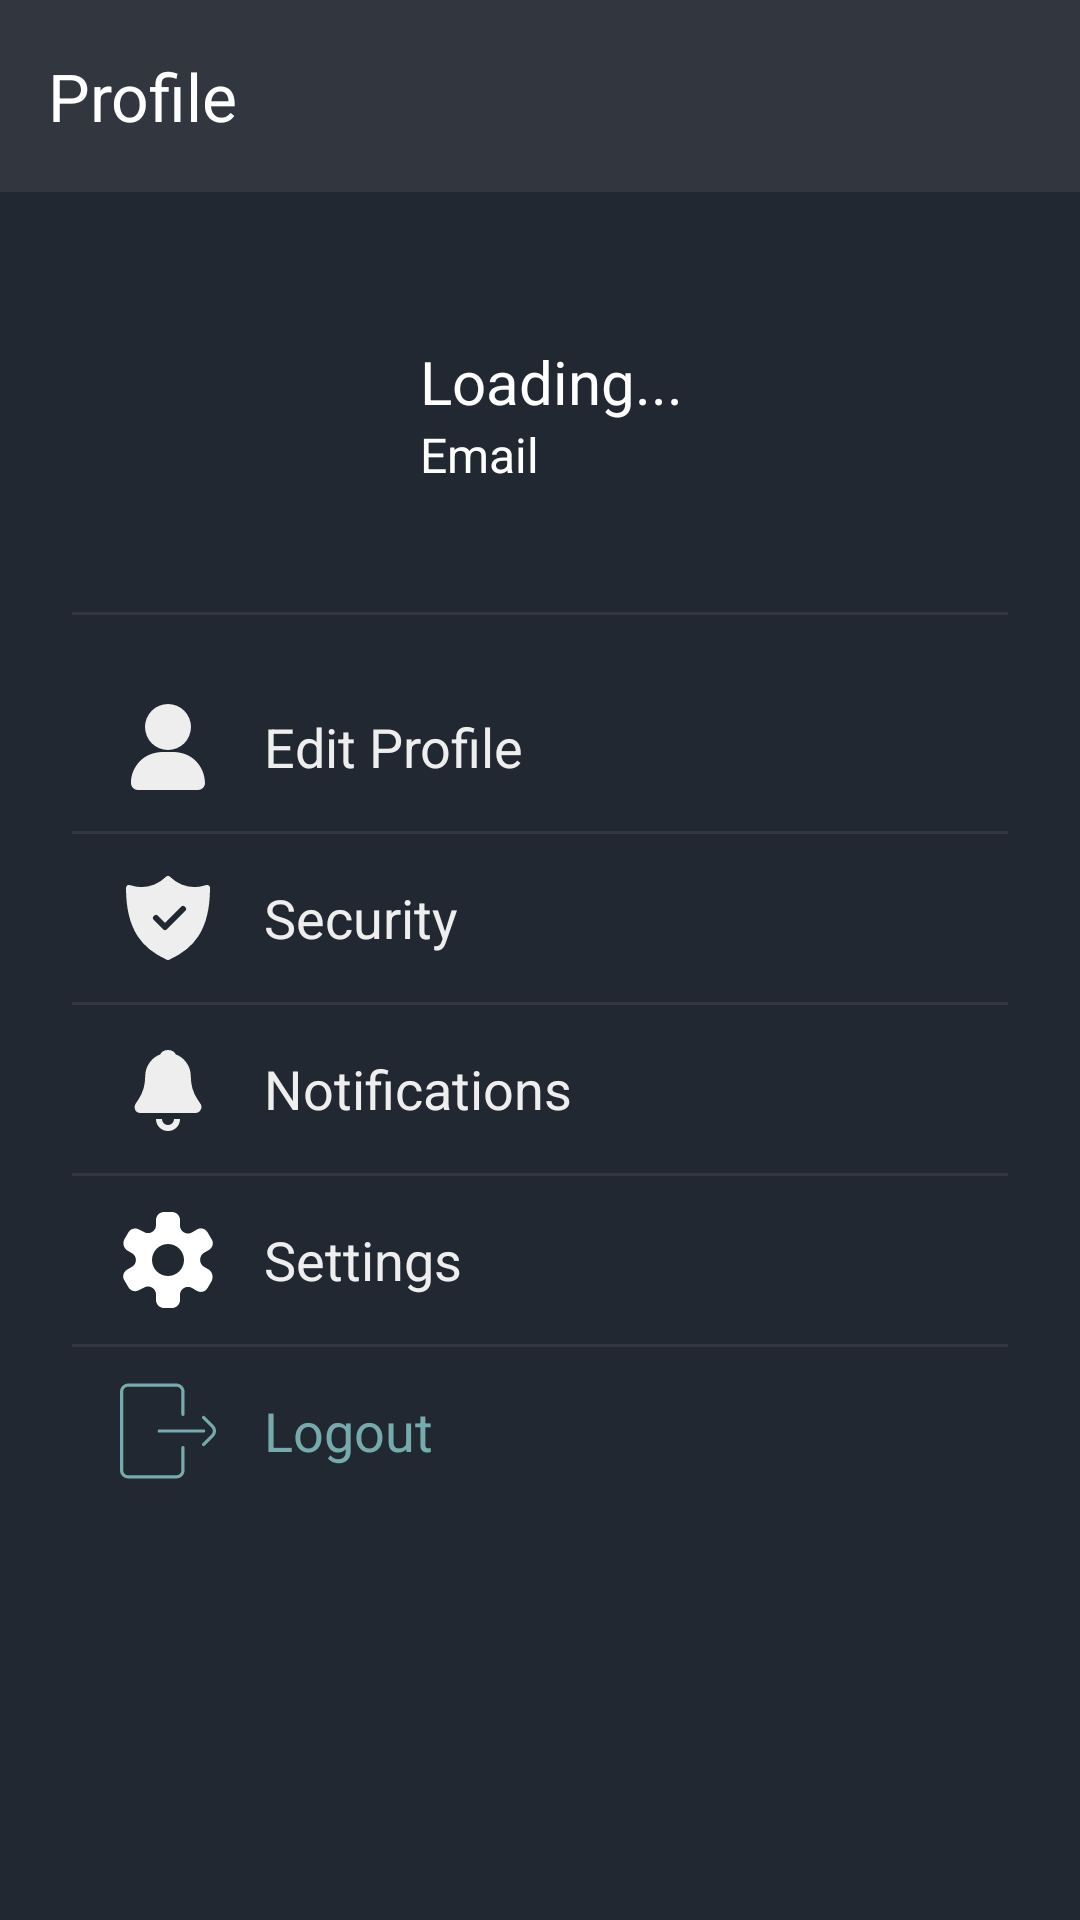

The Android layout XML behind this screen, and the referenced resources:
<!-- AndroidManifest.xml: application theme Theme.App.AniWatch -->
<!-- res/layout/fragment_account.xml -->
<LinearLayout xmlns:android="http://schemas.android.com/apk/res/android"
    xmlns:app="http://schemas.android.com/apk/res-auto"
    xmlns:tools="http://schemas.android.com/tools"
    android:layout_width="match_parent"
    android:layout_height="match_parent"
    android:orientation="vertical"
    android:background="@color/black"
    tools:context=".fragment.AccountFragment">

    
    <androidx.appcompat.widget.Toolbar
        android:id="@+id/accountToolBar"
        android:layout_width="match_parent"
        android:layout_height="?attr/actionBarSize"
        android:background="@color/nav_bar_color"
        app:title="Profile"
        app:titleTextColor="@android:color/white" />

    
    <LinearLayout
        android:layout_width="match_parent"
        android:layout_height="2000dp"
        android:background="@color/black"
        android:orientation="vertical"
        android:padding="24dp">

        
        <LinearLayout
            android:layout_width="match_parent"
            android:layout_height="wrap_content"
            android:gravity="center_vertical"
            android:orientation="horizontal">

            <ImageView
                android:id="@+id/profile"
                android:layout_width="100dp"
                android:layout_height="100dp"
                android:layout_marginEnd="16dp"
                android:scaleType="centerCrop"
                android:src="@drawable/account" />

            <LinearLayout
                android:layout_width="wrap_content"
                android:layout_height="wrap_content"
                android:orientation="vertical">

                <TextView
                    android:id="@+id/fullName"
                    android:layout_width="wrap_content"
                    android:layout_height="wrap_content"
                    android:text="Loading..."
                    android:textColor="@android:color/white"
                    android:textSize="20sp" />

                <TextView
                    android:id="@+id/email"
                    android:layout_width="wrap_content"
                    android:layout_height="wrap_content"
                    android:text="Email"
                    android:textColor="@android:color/white"
                    android:textSize="16sp" />
            </LinearLayout>
        </LinearLayout>

        
        <View
            android:layout_width="match_parent"
            android:layout_height="1dp"
            android:layout_marginVertical="16dp"
            android:background="@color/gray" />

        
        <LinearLayout
            android:layout_width="match_parent"
            android:layout_height="wrap_content"
            android:orientation="vertical">

            
            <LinearLayout
                android:layout_width="match_parent"
                android:layout_height="wrap_content"
                android:clickable="true"
                android:focusable="true"
                android:gravity="center_vertical"
                android:orientation="horizontal"
                android:paddingVertical="12dp">

                <ImageView
                    android:layout_width="32dp"
                    android:layout_height="32dp"
                    android:layout_marginStart="16dp"
                    android:src="@drawable/user" />

                <TextView
                    android:id="@+id/editProfile"
                    android:layout_width="0dp"
                    android:layout_height="wrap_content"
                    android:layout_marginStart="16dp"
                    android:layout_weight="1"
                    android:text="Edit Profile"
                    android:textColor="@color/white"
                    android:textSize="18sp" />

                <ImageView
                    android:layout_width="24dp"
                    android:layout_height="24dp"
                    android:layout_marginEnd="16dp"
                    android:src="@drawable/arrow_right" />
            </LinearLayout>

            <View
                android:layout_width="match_parent"
                android:layout_height="1dp"
                android:background="@color/gray" />

            
            <LinearLayout
                android:layout_width="match_parent"
                android:layout_height="wrap_content"
                android:clickable="true"
                android:focusable="true"
                android:gravity="center_vertical"
                android:orientation="horizontal"
                android:paddingVertical="12dp">

                <ImageView
                    android:layout_width="32dp"
                    android:layout_height="32dp"
                    android:layout_marginStart="16dp"
                    android:src="@drawable/security" />

                <TextView
                    android:id="@+id/security"
                    android:layout_width="0dp"
                    android:layout_height="wrap_content"
                    android:layout_marginStart="16dp"
                    android:layout_weight="1"
                    android:text="Security"
                    android:textColor="@color/white"
                    android:textSize="18sp" />

                <ImageView
                    android:layout_width="24dp"
                    android:layout_height="24dp"
                    android:layout_marginEnd="16dp"
                    android:src="@drawable/arrow_right" />
            </LinearLayout>

            <View
                android:layout_width="match_parent"
                android:layout_height="1dp"
                android:background="@color/gray" />

            
            <LinearLayout
                android:layout_width="match_parent"
                android:layout_height="wrap_content"
                android:clickable="true"
                android:focusable="true"
                android:gravity="center_vertical"
                android:orientation="horizontal"
                android:paddingVertical="12dp">

                <ImageView
                    android:layout_width="32dp"
                    android:layout_height="32dp"
                    android:layout_marginStart="16dp"
                    android:src="@drawable/notif" />

                <TextView
                    android:id="@+id/notifications"
                    android:layout_width="0dp"
                    android:layout_height="wrap_content"
                    android:layout_marginStart="16dp"
                    android:layout_weight="1"
                    android:text="Notifications"
                    android:textColor="@color/white"
                    android:textSize="18sp" />

                <ImageView
                    android:layout_width="24dp"
                    android:layout_height="24dp"
                    android:layout_marginEnd="16dp"
                    android:src="@drawable/arrow_right" />
            </LinearLayout>

            <View
                android:layout_width="match_parent"
                android:layout_height="1dp"
                android:background="@color/gray" />
            
            <LinearLayout
                android:layout_width="match_parent"
                android:layout_height="wrap_content"
                android:clickable="true"
                android:focusable="true"
                android:gravity="center_vertical"
                android:orientation="horizontal"
                android:paddingVertical="12dp">

                <ImageView
                    android:layout_width="32dp"
                    android:layout_height="32dp"
                    android:layout_marginStart="16dp"
                    android:src="@drawable/settings" />

                <TextView
                    android:id="@+id/settings"
                    android:layout_width="0dp"
                    android:layout_height="wrap_content"
                    android:layout_marginStart="16dp"
                    android:layout_weight="1"
                    android:text="Settings"
                    android:textColor="@color/white"
                    android:textSize="18sp" />

                <ImageView
                    android:layout_width="24dp"
                    android:layout_height="24dp"
                    android:layout_marginEnd="16dp"
                    android:src="@drawable/arrow_right" />
            </LinearLayout>

            <View
                android:layout_width="match_parent"
                android:layout_height="1dp"
                android:background="@color/gray" />

            
            <LinearLayout
                android:layout_width="match_parent"
                android:layout_height="wrap_content"
                android:clickable="true"
                android:focusable="true"
                android:gravity="center_vertical"
                android:orientation="horizontal"
                android:paddingVertical="12dp">

                <ImageView
                    android:layout_width="32dp"
                    android:layout_height="32dp"
                    android:layout_marginStart="16dp"
                    android:src="@drawable/signout1" />

                <TextView
                    android:id="@+id/logout"
                    android:layout_width="0dp"
                    android:layout_height="wrap_content"
                    android:layout_marginStart="16dp"
                    android:layout_weight="1"
                    android:text="Logout"
                    android:textColor="@color/blue"
                    android:textSize="18sp" />

                <ImageView
                    android:layout_width="24dp"
                    android:layout_height="24dp"
                    android:layout_marginEnd="16dp"
                    android:src="@drawable/arrow_right" />
            </LinearLayout>

        </LinearLayout>
    </LinearLayout>
</LinearLayout>
<!-- resources referenced by this layout -->
<resources>
  <color name="black">#222831</color>
  <color name="blue">#76ABAE</color>
  <color name="gray">#31363F</color>
  <color name="nav_bar_color">#31363f</color>
  <color name="white">#EEEEEE</color>
  <!-- drawable notif (drawable) -->
  <vector xmlns:android="http://schemas.android.com/apk/res/android"
      android:width="32dp"
      android:height="32dp"
      android:viewportWidth="32"
      android:viewportHeight="32">
    <path
        android:pathData="M26,21.5L25,20c-1.6,-2.4 -2.4,-5.3 -2.4,-8.2c0,-3.1 -2,-5.7 -4.7,-6.5C17.6,4.5 16.8,4 16,4s-1.6,0.5 -1.9,1.3c-2.7,0.8 -4.7,3.4 -4.7,6.5c0,2.9 -0.8,5.8 -2.4,8.2l-1,1.5c-0.4,0.7 0,1.5 0.8,1.5h18.3C25.9,23 26.4,22.1 26,21.5z"
        android:strokeLineJoin="round"
        android:strokeWidth="2"
        android:fillColor="@color/white"
        android:strokeColor="@color/white"/>
    <path
        android:pathData="M19,26c0,1.7 -1.3,3 -3,3s-3,-1.3 -3,-3"
        android:strokeLineJoin="round"
        android:strokeWidth="2"
        android:fillColor="#00000000"
        android:strokeColor="@color/white"/>
  </vector>
  <!-- drawable security (drawable) -->
  <vector xmlns:android="http://schemas.android.com/apk/res/android"
      android:width="32dp"
      android:height="32dp"
      android:viewportWidth="32"
      android:viewportHeight="32">
    <path
        android:pathData="M25,6.7c-3.4,0 -6.6,-1.4 -9,-3.7c-2.4,2.3 -5.6,3.7 -9,3.7C5.6,6.7 4.3,6.4 3,6c0,14 5.5,19.6 13,23c7.5,-3.4 13,-9 13,-23C27.7,6.4 26.4,6.7 25,6.7z"
        android:strokeLineJoin="round"
        android:strokeWidth="2"
        android:fillColor="@color/white"
        android:strokeColor="@color/white"
        android:strokeLineCap="round"/>
    <path
        android:pathData="M12,16l3,3l6,-6"
        android:strokeLineJoin="round"
        android:strokeWidth="2"
        android:fillColor="#00000000"
        android:strokeColor="@color/black"
        android:strokeLineCap="round"/>
  </vector>
  <!-- drawable settings (drawable) -->
  <vector xmlns:android="http://schemas.android.com/apk/res/android"
      android:width="24dp"
      android:height="24dp"
      android:viewportWidth="24"
      android:viewportHeight="24">
    <path
        android:fillColor="#FFFFFF"
        android:pathData="M22.2,14.4L21,13.7c-1.3,-0.8 -1.3,-2.7 0,-3.5l1.2,-0.7c1,-0.6 1.3,-1.8 0.7,-2.7l-1,-1.7c-0.6,-1 -1.8,-1.3 -2.7,-0.7L18,5.1c-1.3,0.8 -3,-0.2 -3,-1.7V2c0,-1.1 -0.9,-2 -2,-2h-2C9.9,0 9,0.9 9,2v1.3c0,1.5 -1.7,2.5 -3,1.7L4.8,4.4c-1,-0.6 -2.2,-0.2 -2.7,0.7l-1,1.7C0.6,7.8 0.9,9 1.8,9.6L3,10.3C4.3,11 4.3,13 3,13.7l-1.2,0.7c-1,0.6 -1.3,1.8 -0.7,2.7l1,1.7c0.6,1 1.8,1.3 2.7,0.7L6,18.9c1.3,-0.8 3,0.2 3,1.7V22c0,1.1 0.9,2 2,2h2c1.1,0 2,-0.9 2,-2v-1.3c0,-1.5 1.7,-2.5 3,-1.7l1.2,0.7c1,0.6 2.2,0.2 2.7,-0.7l1,-1.7C23.4,16.2 23.1,15 22.2,14.4zM12,16c-2.2,0 -4,-1.8 -4,-4c0,-2.2 1.8,-4 4,-4s4,1.8 4,4C16,14.2 14.2,16 12,16z"/>
  </vector>
  <!-- drawable signout1: vector/xml drawable (drawable, 2728 chars, omitted) -->
  <!-- drawable user (drawable) -->
  <vector xmlns:android="http://schemas.android.com/apk/res/android"
      android:width="24dp"
      android:height="24dp"
      android:viewportWidth="24"
      android:viewportHeight="24">
    <path
        android:fillColor="@color/white"
        android:pathData="M12,7m-5.75,0a5.75,5.75 0,1 1,11.5 0a5.75,5.75 0,1 1,-11.5 0"/>
    <path
        android:fillColor="@color/white"
        android:pathData="M21.25,21c-0,0.966 -0.783,1.75 -1.75,1.75l-15,-0c-0.967,-0 -1.75,-0.784 -1.75,-1.75c-0,-4.28 3.47,-7.75 7.75,-7.75l3,0c4.28,0 7.75,3.47 7.75,7.75ZM20.521,21.729c-0.013,0.005 -0.021,0.011 -0.021,0.021l0.021,-0.021Z"/>
  </vector>
  <style name="Theme.App.AniWatch" parent="Theme.Material3.Dark.NoActionBar">
          <item name="colorPrimary">@color/primary</item>
          <item name="android:colorBackground">@color/black</item>
          <item name="android:textColor">@color/white</item>
          <item name="android:navigationBarColor">@color/gray</item>
      </style>
  <color name="primary">#0F0F0F</color>
</resources>
